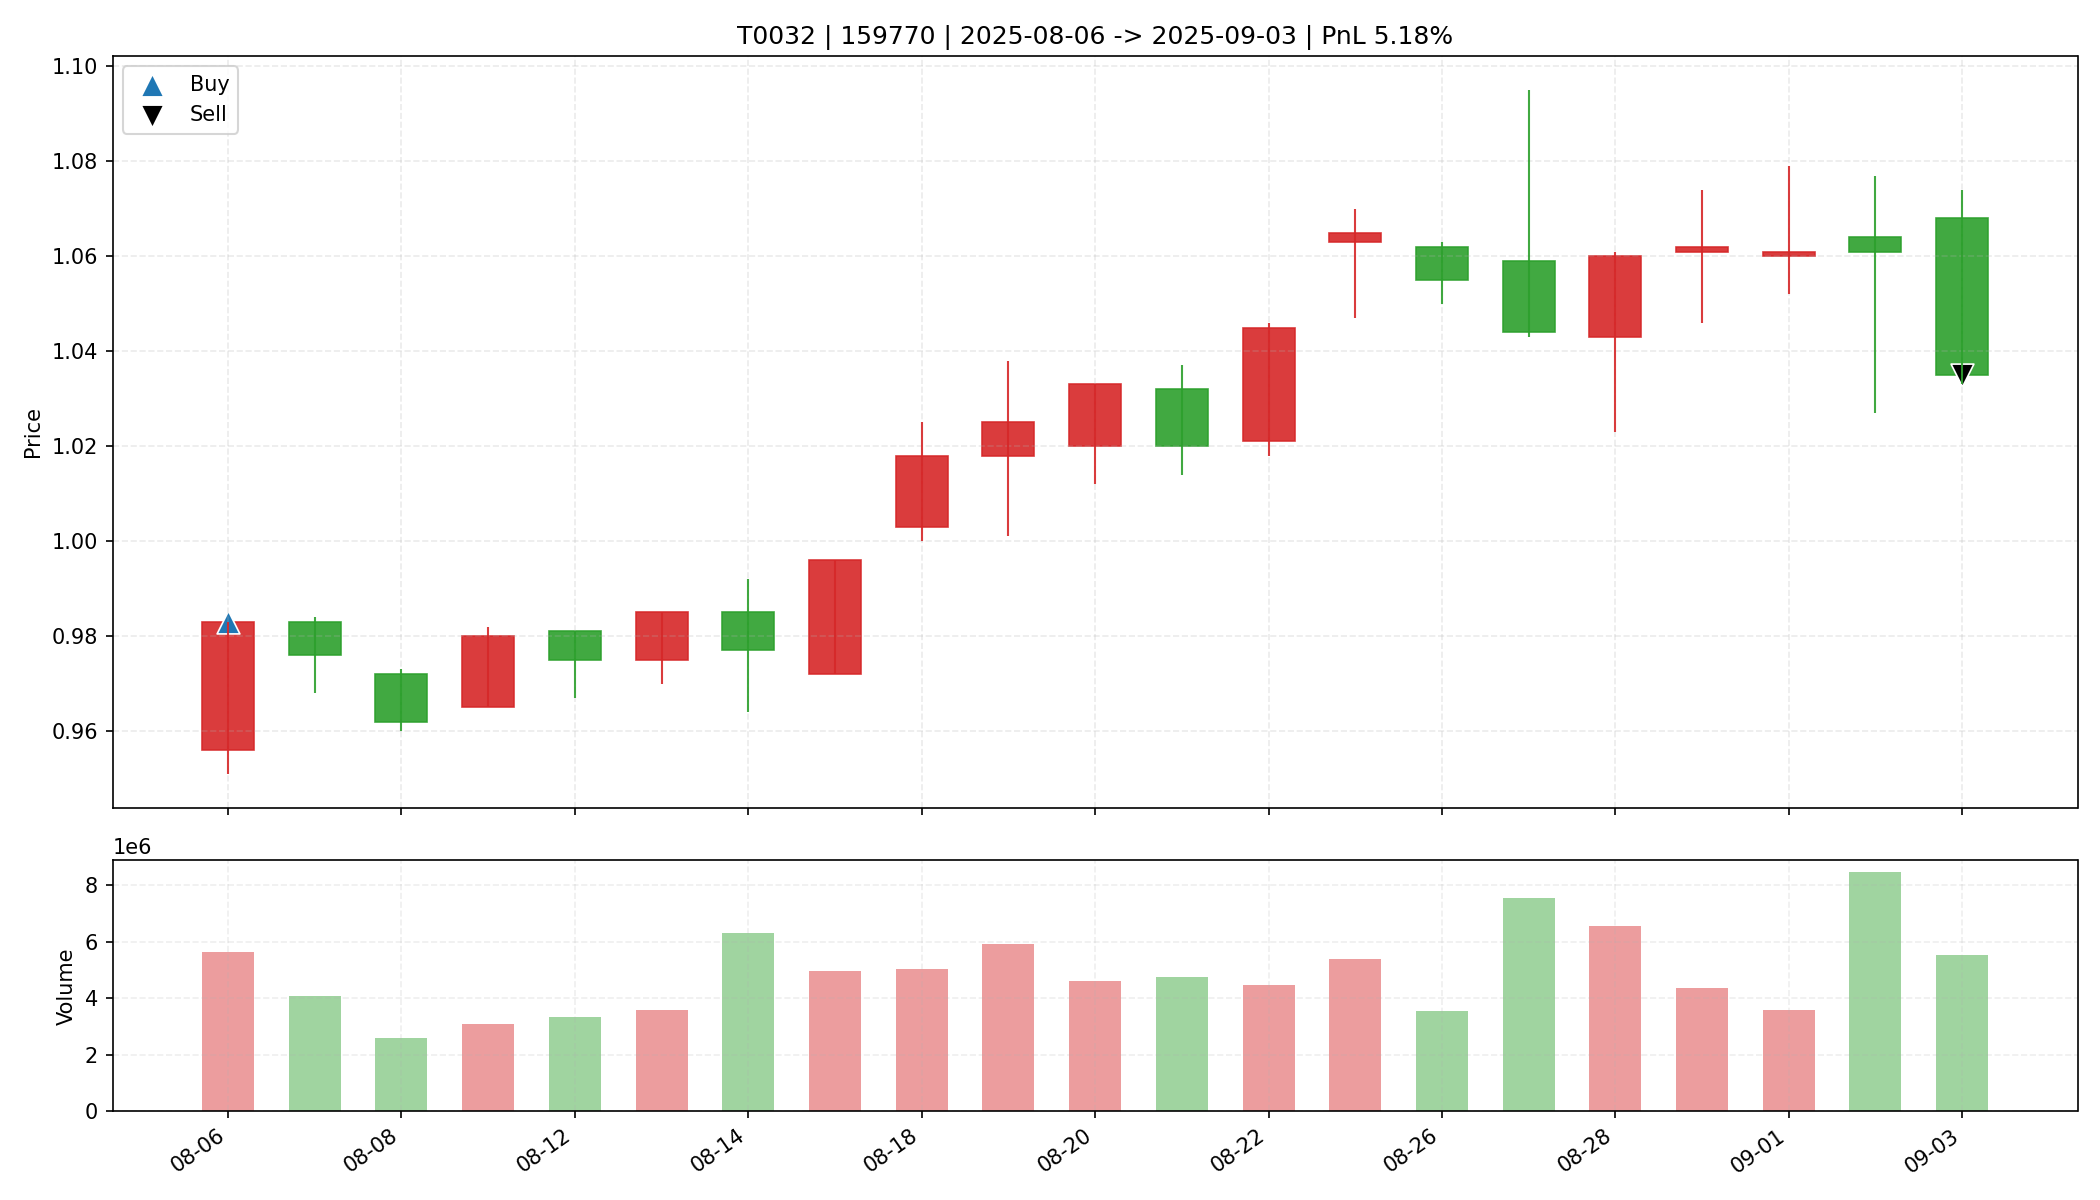

The file beside this chart, header and first rows:
date, open, high, low, close, amount, volume, trade_id, code, buy_date, sell_date, buy_price, sell_price, matched_shares, buy_reason, sell_reason, sell_profit_pct, sell_hold_days, is_buy_day, is_sell_day, holding_day_index
2025-08-06, 0.956, 0.983, 0.951, 0.983, 548468224, 5655777, T0032, 159770, 2025-08-06, 2025-09-03, 0.983, 1.035, 33500, 前10日振幅5.0%, 阳线涨幅2.8%, 突破均线, 创20日新高, 温和放量…, 跌破MA10, 5.185, 20.0, True, False, 0
2025-08-07, 0.983, 0.984, 0.968, 0.976, 398132672, 4083133, T0032, 159770, 2025-08-06, 2025-09-03, 0.983, 1.035, 33500, 前10日振幅5.0%, 阳线涨幅2.8%, 突破均线, 创20日新高, 温和放量…, 跌破MA10, 5.185, 20.0, False, False, 1
2025-08-08, 0.972, 0.973, 0.96, 0.962, 249801056, 2590176, T0032, 159770, 2025-08-06, 2025-09-03, 0.983, 1.035, 33500, 前10日振幅5.0%, 阳线涨幅2.8%, 突破均线, 创20日新高, 温和放量…, 跌破MA10, 5.185, 20.0, False, False, 2
2025-08-11, 0.965, 0.982, 0.965, 0.98, 299652448, 3072862, T0032, 159770, 2025-08-06, 2025-09-03, 0.983, 1.035, 33500, 前10日振幅5.0%, 阳线涨幅2.8%, 突破均线, 创20日新高, 温和放量…, 跌破MA10, 5.185, 20.0, False, False, 3
2025-08-12, 0.981, 0.981, 0.967, 0.975, 324656512, 3332912, T0032, 159770, 2025-08-06, 2025-09-03, 0.983, 1.035, 33500, 前10日振幅5.0%, 阳线涨幅2.8%, 突破均线, 创20日新高, 温和放量…, 跌破MA10, 5.185, 20.0, False, False, 4
2025-08-13, 0.975, 0.985, 0.97, 0.985, 349846176, 3574552, T0032, 159770, 2025-08-06, 2025-09-03, 0.983, 1.035, 33500, 前10日振幅5.0%, 阳线涨幅2.8%, 突破均线, 创20日新高, 温和放量…, 跌破MA10, 5.185, 20.0, False, False, 5
2025-08-14, 0.985, 0.992, 0.964, 0.977, 617523328, 6300487, T0032, 159770, 2025-08-06, 2025-09-03, 0.983, 1.035, 33500, 前10日振幅5.0%, 阳线涨幅2.8%, 突破均线, 创20日新高, 温和放量…, 跌破MA10, 5.185, 20.0, False, False, 6
2025-08-15, 0.972, 0.996, 0.972, 0.996, 489742976, 4949160, T0032, 159770, 2025-08-06, 2025-09-03, 0.983, 1.035, 33500, 前10日振幅5.0%, 阳线涨幅2.8%, 突破均线, 创20日新高, 温和放量…, 跌破MA10, 5.185, 20.0, False, False, 7
2025-08-18, 1.003, 1.025, 1.0, 1.018, 510529504, 5040394, T0032, 159770, 2025-08-06, 2025-09-03, 0.983, 1.035, 33500, 前10日振幅5.0%, 阳线涨幅2.8%, 突破均线, 创20日新高, 温和放量…, 跌破MA10, 5.185, 20.0, False, False, 8
2025-08-19, 1.018, 1.038, 1.001, 1.025, 601895104, 5906443, T0032, 159770, 2025-08-06, 2025-09-03, 0.983, 1.035, 33500, 前10日振幅5.0%, 阳线涨幅2.8%, 突破均线, 创20日新高, 温和放量…, 跌破MA10, 5.185, 20.0, False, False, 9
2025-08-20, 1.02, 1.033, 1.012, 1.033, 472658688, 4621255, T0032, 159770, 2025-08-06, 2025-09-03, 0.983, 1.035, 33500, 前10日振幅5.0%, 阳线涨幅2.8%, 突破均线, 创20日新高, 温和放量…, 跌破MA10, 5.185, 20.0, False, False, 10
2025-08-21, 1.032, 1.037, 1.014, 1.02, 488805312, 4766670, T0032, 159770, 2025-08-06, 2025-09-03, 0.983, 1.035, 33500, 前10日振幅5.0%, 阳线涨幅2.8%, 突破均线, 创20日新高, 温和放量…, 跌破MA10, 5.185, 20.0, False, False, 11
2025-08-22, 1.021, 1.046, 1.018, 1.045, 461480416, 4459447, T0032, 159770, 2025-08-06, 2025-09-03, 0.983, 1.035, 33500, 前10日振幅5.0%, 阳线涨幅2.8%, 突破均线, 创20日新高, 温和放量…, 跌破MA10, 5.185, 20.0, False, False, 12
2025-08-25, 1.063, 1.07, 1.047, 1.065, 572531520, 5406880, T0032, 159770, 2025-08-06, 2025-09-03, 0.983, 1.035, 33500, 前10日振幅5.0%, 阳线涨幅2.8%, 突破均线, 创20日新高, 温和放量…, 跌破MA10, 5.185, 20.0, False, False, 13
2025-08-26, 1.062, 1.063, 1.05, 1.055, 372954048, 3531369, T0032, 159770, 2025-08-06, 2025-09-03, 0.983, 1.035, 33500, 前10日振幅5.0%, 阳线涨幅2.8%, 突破均线, 创20日新高, 温和放量…, 跌破MA10, 5.185, 20.0, False, False, 14
2025-08-27, 1.059, 1.095, 1.043, 1.044, 812570368, 7552223, T0032, 159770, 2025-08-06, 2025-09-03, 0.983, 1.035, 33500, 前10日振幅5.0%, 阳线涨幅2.8%, 突破均线, 创20日新高, 温和放量…, 跌破MA10, 5.185, 20.0, False, False, 15
2025-08-28, 1.043, 1.061, 1.023, 1.06, 686912960, 6572246, T0032, 159770, 2025-08-06, 2025-09-03, 0.983, 1.035, 33500, 前10日振幅5.0%, 阳线涨幅2.8%, 突破均线, 创20日新高, 温和放量…, 跌破MA10, 5.185, 20.0, False, False, 16
2025-08-29, 1.061, 1.074, 1.046, 1.062, 463896416, 4377747, T0032, 159770, 2025-08-06, 2025-09-03, 0.983, 1.035, 33500, 前10日振幅5.0%, 阳线涨幅2.8%, 突破均线, 创20日新高, 温和放量…, 跌破MA10, 5.185, 20.0, False, False, 17
2025-09-01, 1.06, 1.079, 1.052, 1.061, 381158176, 3586002, T0032, 159770, 2025-08-06, 2025-09-03, 0.983, 1.035, 33500, 前10日振幅5.0%, 阳线涨幅2.8%, 突破均线, 创20日新高, 温和放量…, 跌破MA10, 5.185, 20.0, False, False, 18
2025-09-02, 1.064, 1.077, 1.027, 1.061, 891558400, 8461414, T0032, 159770, 2025-08-06, 2025-09-03, 0.983, 1.035, 33500, 前10日振幅5.0%, 阳线涨幅2.8%, 突破均线, 创20日新高, 温和放量…, 跌破MA10, 5.185, 20.0, False, False, 19
2025-09-03, 1.068, 1.074, 1.033, 1.035, 584811520, 5544913, T0032, 159770, 2025-08-06, 2025-09-03, 0.983, 1.035, 33500, 前10日振幅5.0%, 阳线涨幅2.8%, 突破均线, 创20日新高, 温和放量…, 跌破MA10, 5.185, 20.0, False, True, 20
